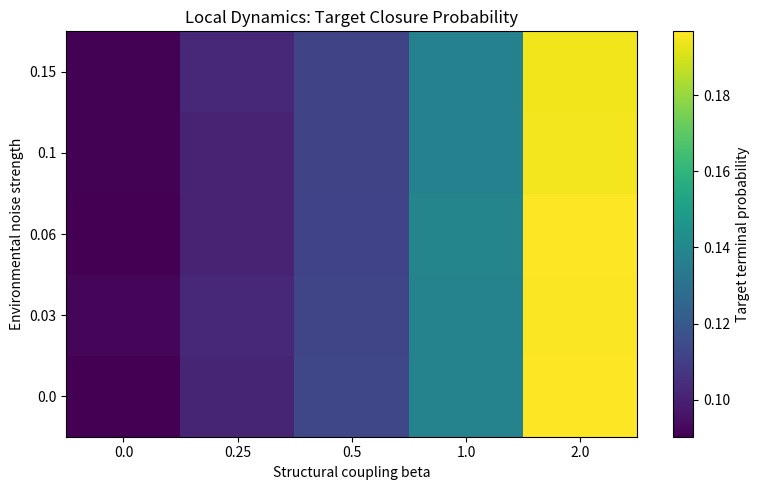
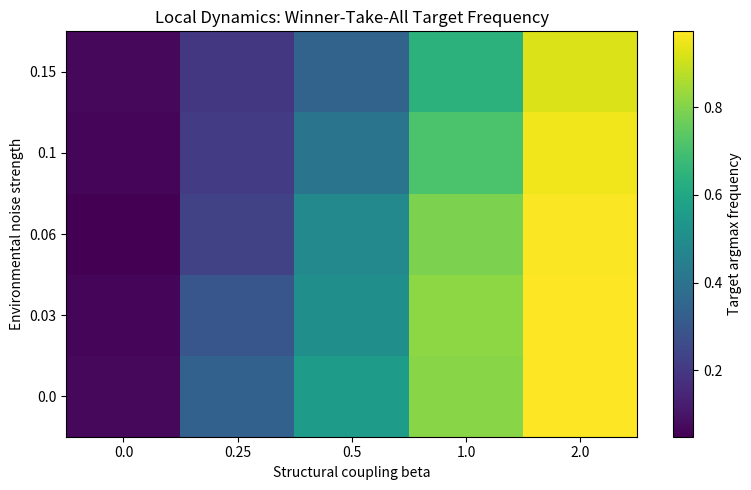
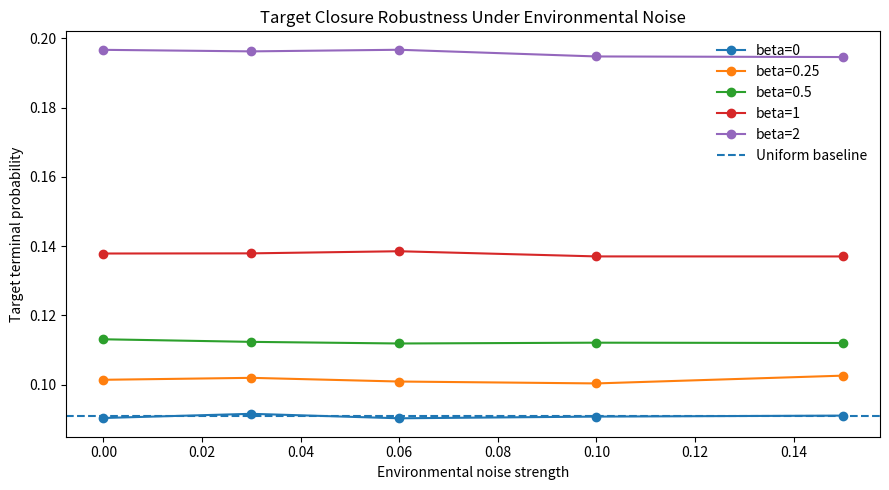
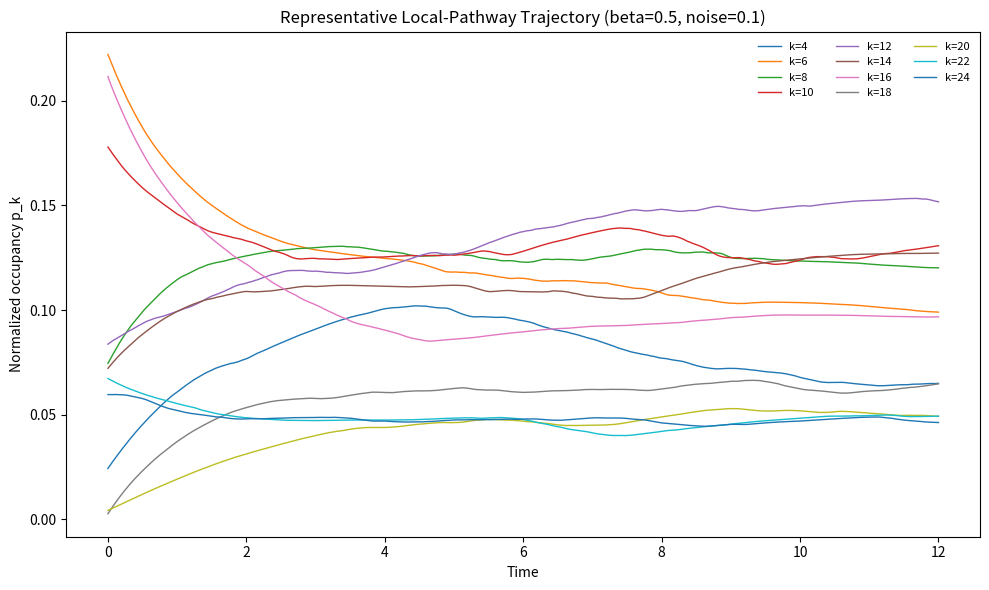
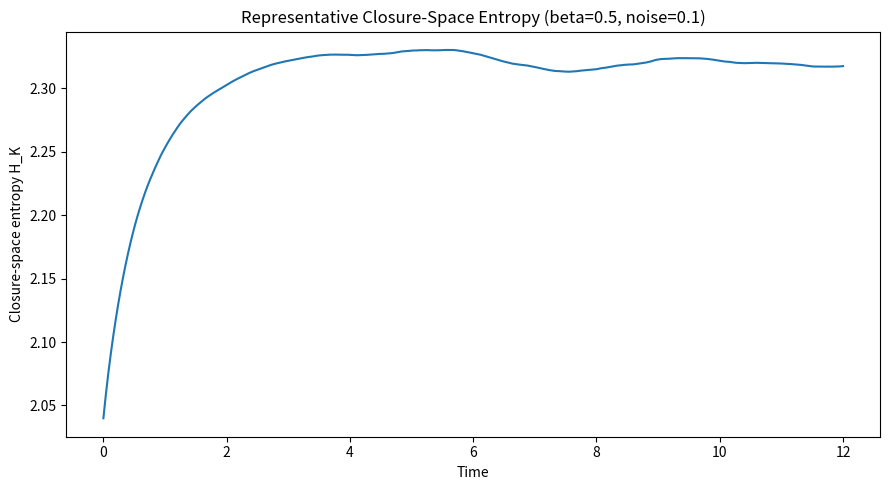

Generate these figures, in order, with matplotlib:
"""
Dynamic Closure Notebook — Entry 03
Local Pathway Dynamics and Robustness Scan

Purpose
-------
Entry 02 showed that an all-to-all transition network makes the structural
minimum dominate too easily. Entry 03 tests a less trivial dynamical topology:

    k <-> k +/- 2

for the even-sector set k = 4, 6, 8, ..., 24.

The structural candidate remains

    B_k = |F_k - k^2| / (F_k + k^2),

but no sector number is hard-coded as the target. The minimum-residual sector is
detected computationally.
"""
from __future__ import annotations
from dataclasses import dataclass
from pathlib import Path
import numpy as np
import pandas as pd
import matplotlib.pyplot as plt

@dataclass
class Config:
    k_values: tuple[int, ...] = tuple(range(4, 25, 2))
    t_max: float = 12.0
    dt: float = 0.04
    base_transition_rate: float = 0.25
    base_loss_rate: float = 0.035
    environment_correlation_time: float = 1.5
    ensemble_size: int = 1500
    random_seed: int = 1618033
    beta_values: tuple[float, ...] = (0.0, 0.25, 0.5, 1.0, 2.0)
    noise_values: tuple[float, ...] = (0.0, 0.03, 0.06, 0.10, 0.15)
    representative_beta: float = 0.5
    representative_noise: float = 0.10
    output_dir: str = "dynamic_closure_entry_03_output"

def fibonacci(n: int) -> int:
    if n < 0: raise ValueError("Fibonacci index must be non-negative.")
    a,b=0,1
    for _ in range(n): a,b=b,a+b
    return a

def normalized_residual(a,b):
    denominator=np.abs(a)+np.abs(b); result=np.zeros_like(denominator,dtype=float); mask=denominator>0
    result[mask]=np.abs(a[mask]-b[mask])/denominator[mask]; return result

def candidate_score(k_values):
    fib=np.array([fibonacci(int(k)) for k in k_values],dtype=float); return normalized_residual(fib,k_values.astype(float)**2)

def local_transition_matrix(score,beta,base_rate):
    n=len(score); rates=np.zeros((n,n),dtype=float)
    for i in range(n-1):
        j=i+1
        rates[i,j]=base_rate*np.exp(-0.5*beta*(score[j]-score[i])); rates[j,i]=base_rate*np.exp(-0.5*beta*(score[i]-score[j]))
    return rates

def entropy_rows(p):
    safe=np.where(p>0,p,1.0); return -np.sum(np.where(p>0,p*np.log(safe),0.0),axis=1)

def simulate_grid_point(config,score,beta,noise_strength,seed,store_first_trajectory=False):
    rng=np.random.default_rng(seed); k_values=np.asarray(config.k_values,dtype=int); n_states=len(k_values); n_runs=config.ensemble_size
    W=local_transition_matrix(score,beta,config.base_transition_rate); outgoing_rates=W.sum(axis=1)
    n_steps=int(round(config.t_max/config.dt))+1; times=np.linspace(0,config.t_max,n_steps)
    q=rng.dirichlet(alpha=np.ones(n_states),size=n_runs); environment=np.zeros_like(q); residence=np.zeros_like(q)
    dt=config.dt; tau=config.environment_correlation_time; diffusion_scale=noise_strength*np.sqrt(2.0/tau)*np.sqrt(dt)
    if store_first_trajectory: first_p_history=np.empty((n_steps,n_states)); first_entropy_history=np.empty(n_steps)
    initial_entropy=None
    for step in range(n_steps):
        p=q/q.sum(axis=1,keepdims=True)
        if step==0: initial_entropy=entropy_rows(p)
        if store_first_trajectory: first_p_history[step]=p[0]; first_entropy_history[step]=entropy_rows(p[:1])[0]
        if step==n_steps-1: break
        residence+=p*dt
        environment+=-(environment/tau)*dt+diffusion_scale*rng.normal(size=environment.shape)
        gamma_eff=np.clip(config.base_loss_rate+environment,0,None)
        q+=dt*(q@W-q*outgoing_rates[None,:]-gamma_eff*q); np.maximum(q,0,out=q)
    final_p=q/q.sum(axis=1,keepdims=True); final_entropy=entropy_rows(final_p); winner_indices=np.argmax(final_p,axis=1); winner_counts=np.bincount(winner_indices,minlength=n_states)
    summary=pd.DataFrame({"k":k_values,"mean_terminal_occupancy":final_p.mean(axis=0),"argmax_frequency":winner_counts/n_runs,"mean_residence":residence.mean(axis=0)})
    diagnostics={"mean_initial_entropy":float(np.mean(initial_entropy)),"mean_final_entropy":float(np.mean(final_entropy)),"mean_entropy_change":float(np.mean(final_entropy)-np.mean(initial_entropy))}
    trajectory={}
    if store_first_trajectory: trajectory={"times":times,"p_history":first_p_history,"entropy_history":first_entropy_history}
    return summary,{"diagnostics":diagnostics,"trajectory":trajectory}

def save_structural_table(k_values,score,output_dir):
    fib=np.array([fibonacci(int(k)) for k in k_values],dtype=np.int64); pair=k_values.astype(np.int64)**2
    table=pd.DataFrame({"k":k_values,"F_k":fib,"pair_count_k2":pair,"candidate_score_Bk":score}); table.to_csv(output_dir/"structural_score.csv",index=False); return table

def plot_target_probability_heatmap(phase_summary,config,output_dir):
    pivot=phase_summary.pivot(index="noise_strength",columns="beta",values="target_terminal_probability").reindex(index=config.noise_values,columns=config.beta_values)
    plt.figure(figsize=(8,5)); im=plt.imshow(pivot.to_numpy(),origin="lower",aspect="auto"); plt.colorbar(im,label="Target terminal probability")
    plt.xticks(np.arange(len(config.beta_values)),[str(v) for v in config.beta_values]); plt.yticks(np.arange(len(config.noise_values)),[str(v) for v in config.noise_values]); plt.xlabel("Structural coupling beta"); plt.ylabel("Environmental noise strength"); plt.title("Local Dynamics: Target Closure Probability"); plt.tight_layout(); plt.savefig(output_dir/"target_probability_heatmap.png",dpi=180); plt.close()

def plot_target_argmax_heatmap(phase_summary,config,output_dir):
    pivot=phase_summary.pivot(index="noise_strength",columns="beta",values="target_argmax_frequency").reindex(index=config.noise_values,columns=config.beta_values)
    plt.figure(figsize=(8,5)); im=plt.imshow(pivot.to_numpy(),origin="lower",aspect="auto"); plt.colorbar(im,label="Target argmax frequency")
    plt.xticks(np.arange(len(config.beta_values)),[str(v) for v in config.beta_values]); plt.yticks(np.arange(len(config.noise_values)),[str(v) for v in config.noise_values]); plt.xlabel("Structural coupling beta"); plt.ylabel("Environmental noise strength"); plt.title("Local Dynamics: Winner-Take-All Target Frequency"); plt.tight_layout(); plt.savefig(output_dir/"target_argmax_heatmap.png",dpi=180); plt.close()

def plot_target_probability_vs_noise(phase_summary,config,uniform_probability,output_dir):
    plt.figure(figsize=(9,5))
    for beta in config.beta_values:
        s=phase_summary[np.isclose(phase_summary["beta"],beta)].sort_values("noise_strength"); plt.plot(s["noise_strength"],s["target_terminal_probability"],marker="o",label=f"beta={beta:g}")
    plt.axhline(uniform_probability,linestyle="--",label="Uniform baseline"); plt.xlabel("Environmental noise strength"); plt.ylabel("Target terminal probability"); plt.title("Target Closure Robustness Under Environmental Noise"); plt.legend(frameon=False); plt.tight_layout(); plt.savefig(output_dir/"target_probability_vs_noise.png",dpi=180); plt.close()

def plot_representative_trajectory(trajectory,k_values,beta,noise_strength,output_dir):
    plt.figure(figsize=(10,6))
    for i,k in enumerate(k_values): plt.plot(trajectory["times"],trajectory["p_history"][:,i],linewidth=1,label=f"k={k}")
    plt.xlabel("Time"); plt.ylabel("Normalized occupancy p_k"); plt.title(f"Representative Local-Pathway Trajectory (beta={beta:g}, noise={noise_strength:g})"); plt.legend(ncol=3,fontsize=8,frameon=False); plt.tight_layout(); plt.savefig(output_dir/"representative_trajectory.png",dpi=180); plt.close()
    plt.figure(figsize=(9,5)); plt.plot(trajectory["times"],trajectory["entropy_history"]); plt.xlabel("Time"); plt.ylabel("Closure-space entropy H_K"); plt.title(f"Representative Closure-Space Entropy (beta={beta:g}, noise={noise_strength:g})"); plt.tight_layout(); plt.savefig(output_dir/"representative_entropy.png",dpi=180); plt.close()

def main():
    config=Config(); output_dir=Path(config.output_dir); output_dir.mkdir(parents=True,exist_ok=True); k_values=np.asarray(config.k_values,dtype=int); score=candidate_score(k_values)
    structural_table=save_structural_table(k_values,score,output_dir); target_index=int(np.argmin(score)); target_k=int(k_values[target_index]); target_score=float(score[target_index]); uniform_probability=1.0/len(k_values)
    grid_frames=[]; phase_rows=[]; representative_trajectory=None; combo_index=0
    for beta in config.beta_values:
        for noise_strength in config.noise_values:
            store=np.isclose(beta,config.representative_beta) and np.isclose(noise_strength,config.representative_noise)
            summary,extra=simulate_grid_point(config,score,beta,noise_strength,config.random_seed+combo_index*100003,store); combo_index+=1
            summary.insert(0,"beta",beta); summary.insert(1,"noise_strength",noise_strength); grid_frames.append(summary); target_row=summary[summary["k"]==target_k].iloc[0]; d=extra["diagnostics"]
            phase_rows.append({"beta":beta,"noise_strength":noise_strength,"detected_target_k":target_k,"target_terminal_probability":float(target_row["mean_terminal_occupancy"]),"target_argmax_frequency":float(target_row["argmax_frequency"]),"target_gain_over_uniform":float(target_row["mean_terminal_occupancy"])/uniform_probability,"mean_initial_entropy":d["mean_initial_entropy"],"mean_final_entropy":d["mean_final_entropy"],"mean_entropy_change":d["mean_entropy_change"]})
            if store: representative_trajectory=extra["trajectory"]
    pd.concat(grid_frames,ignore_index=True).to_csv(output_dir/"local_dynamics_grid.csv",index=False); phase_summary=pd.DataFrame(phase_rows); phase_summary.to_csv(output_dir/"phase_summary.csv",index=False)
    plot_target_probability_heatmap(phase_summary,config,output_dir); plot_target_argmax_heatmap(phase_summary,config,output_dir); plot_target_probability_vs_noise(phase_summary,config,uniform_probability,output_dir)
    if representative_trajectory is not None:
        plot_representative_trajectory(representative_trajectory,k_values,config.representative_beta,config.representative_noise,output_dir)
        f=pd.DataFrame(representative_trajectory["p_history"],columns=[f"k_{k}" for k in k_values]); f.insert(0,"time",representative_trajectory["times"]); f.to_csv(output_dir/"representative_trajectory.csv",index=False)
        pd.DataFrame({"time":representative_trajectory["times"],"closure_entropy":representative_trajectory["entropy_history"]}).to_csv(output_dir/"representative_entropy.csv",index=False)
    print("\nDynamic Closure Notebook — Entry 03\nLocal Pathway Dynamics and Robustness Scan\n"+"-"*54)
    print(f"\nComputationally detected structural target: k = {target_k}\nTarget structural residual: {target_score:.12g}\nUniform terminal-probability baseline: {uniform_probability:.6f}")
    print("\nPhase summary:\n",phase_summary[["beta","noise_strength","target_terminal_probability","target_argmax_frequency","target_gain_over_uniform","mean_entropy_change"]].to_string(index=False))
    print(f"\nOutputs written to: {output_dir.resolve()}")
    print("\nInterpretation: beta = 0 is the unbiased dynamical control. Increasing beta tests how strongly the independently specified structural score biases local closure pathways under environmental fluctuations.")

if __name__=="__main__": main()
